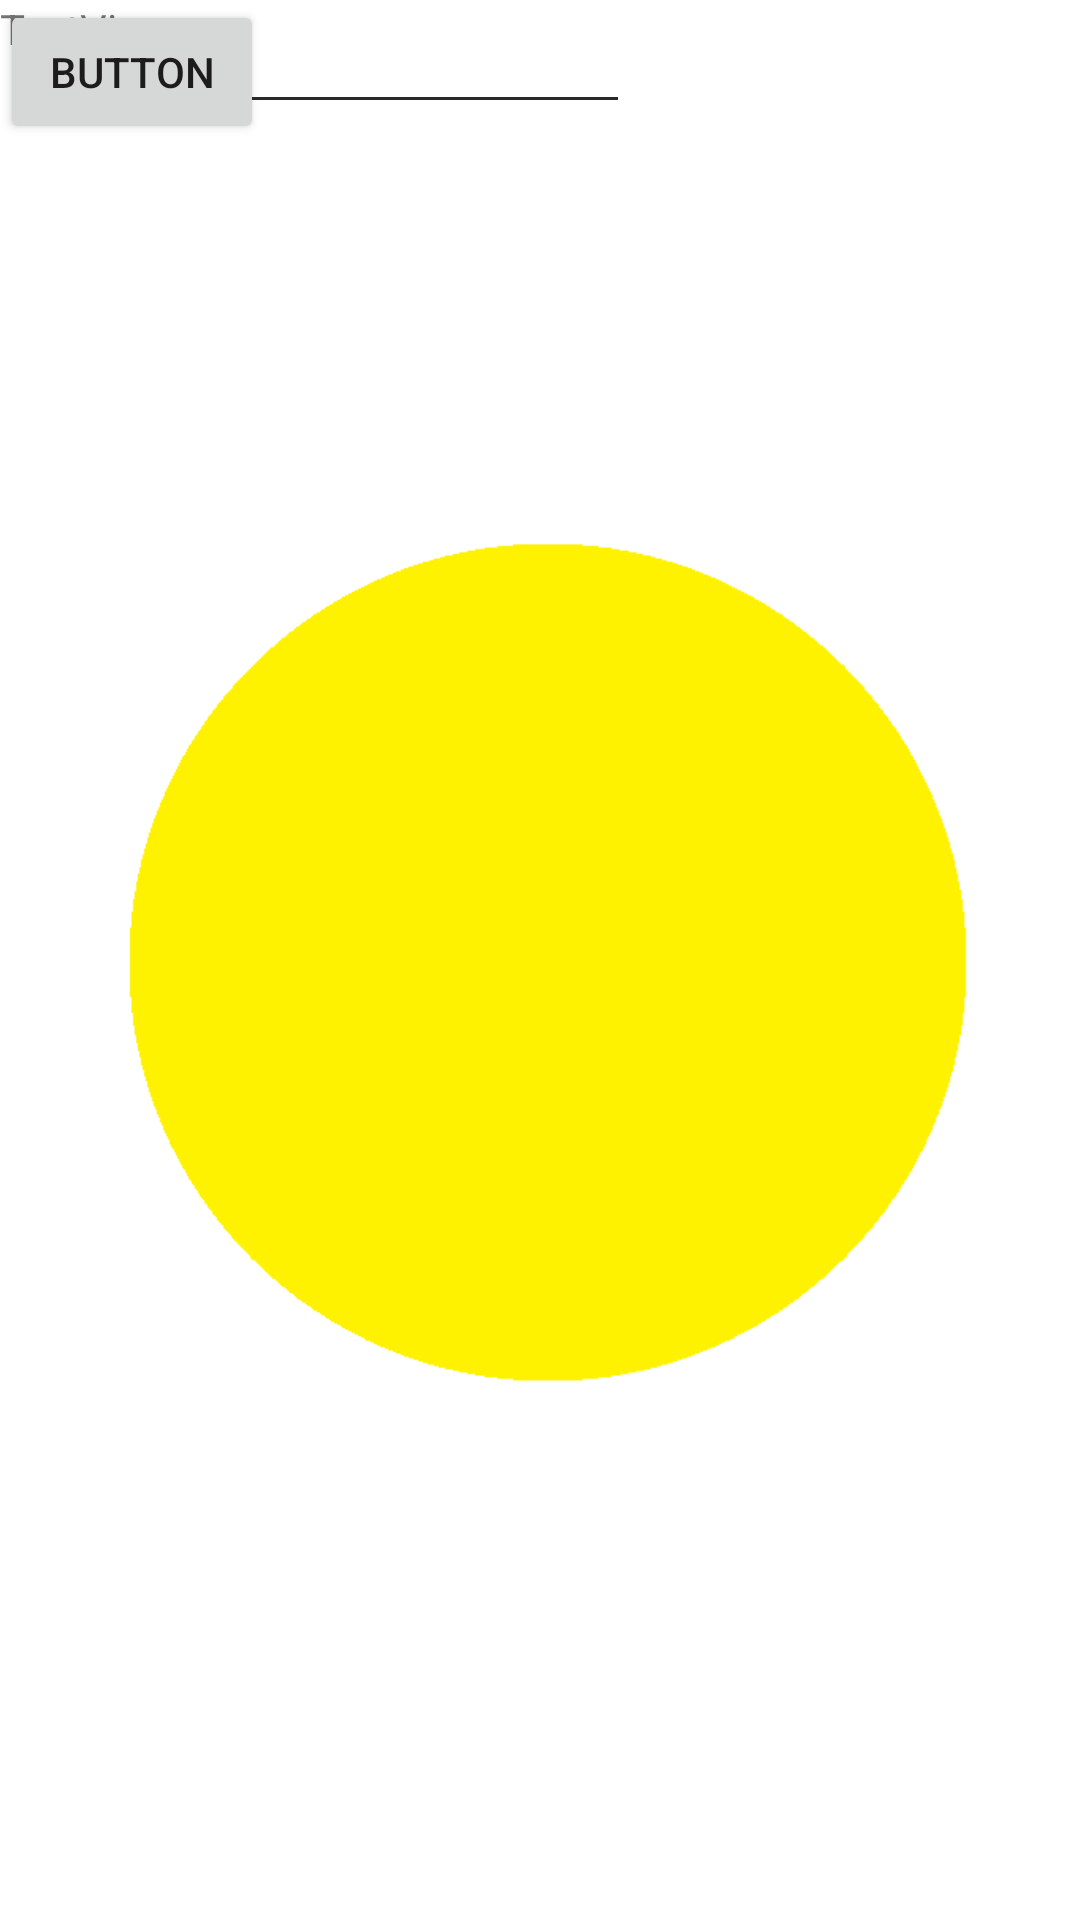

The Android layout XML behind this screen, and the referenced resources:
<!-- AndroidManifest.xml: application theme Theme.TutoringAppProject -->
<!-- res/layout/activity_exam.xml -->
<?xml version="1.0" encoding="utf-8"?>
<androidx.constraintlayout.widget.ConstraintLayout xmlns:android="http://schemas.android.com/apk/res/android"
    xmlns:app="http://schemas.android.com/apk/res-auto"
    xmlns:tools="http://schemas.android.com/tools"
    android:layout_width="match_parent"
    android:layout_height="match_parent"
    tools:context=".ActivityExam">

    <EditText
        android:id="@+id/editTextTextEmailAddress"
        android:layout_width="wrap_content"
        android:layout_height="wrap_content"
        android:ems="10"
        android:inputType="textEmailAddress"
        tools:layout_editor_absoluteX="100dp"
        tools:layout_editor_absoluteY="250dp"
        tools:ignore="MissingConstraints" />

    <EditText
        android:id="@+id/editTextTextPassword"
        android:layout_width="wrap_content"
        android:layout_height="wrap_content"
        android:ems="10"
        android:inputType="textPassword"
        tools:layout_editor_absoluteX="103dp"
        tools:layout_editor_absoluteY="339dp"
        tools:ignore="MissingConstraints"/>

    <TextView
        android:id="@+id/textView2"
        android:layout_width="wrap_content"
        android:layout_height="wrap_content"
        android:text="TextView"
        tools:layout_editor_absoluteX="176dp"
        tools:layout_editor_absoluteY="205dp"
        tools:ignore="MissingConstraints"/>

    <Button
        android:id="@+id/EnterLog"
        android:layout_width="wrap_content"
        android:layout_height="wrap_content"
        android:text="Button"
        tools:layout_editor_absoluteX="159dp"
        tools:layout_editor_absoluteY="402dp"
        tools:ignore="MissingConstraints"/>

    <ImageView
        android:id="@+id/imageView7"
        android:layout_width="wrap_content"
        android:layout_height="wrap_content"
        app:srcCompat="@drawable/ycircle"
        tools:layout_editor_absoluteX="-177dp"
        tools:layout_editor_absoluteY="-342dp"
        tools:ignore="MissingConstraints"/>

    <ImageView
        android:id="@+id/imageView8"
        android:layout_width="wrap_content"
        android:layout_height="wrap_content"
        app:srcCompat="@drawable/ycircle"
        tools:layout_editor_absoluteX="190dp"
        tools:layout_editor_absoluteY="384dp"
        tools:ignore="MissingConstraints"/>
</androidx.constraintlayout.widget.ConstraintLayout>
<!-- resources referenced by this layout -->
<resources>
  <!-- drawable ycircle: png bitmap (drawable-v24, 5631 bytes) -->
  <style name="Theme.TutoringAppProject" parent="Theme.MaterialComponents.DayNight.DarkActionBar">
          
          <item name="colorPrimary">@color/purple_500</item>
          <item name="colorPrimaryVariant">@color/purple_700</item>
          <item name="colorOnPrimary">@color/white</item>
          
          <item name="colorSecondary">@color/teal_200</item>
          <item name="colorSecondaryVariant">@color/teal_700</item>
          <item name="colorOnSecondary">@color/black</item>
          
          <item name="android:statusBarColor" tools:targetApi="l">?attr/colorPrimaryVariant</item>
          
      </style>
  <color name="purple_500">#FF6200EE</color>
  <color name="purple_700">#FF3700B3</color>
  <color name="white">#FFFFFFFF</color>
  <color name="teal_200">#FF03DAC5</color>
  <color name="teal_700">#FF018786</color>
  <color name="black">#FF000000</color>
</resources>
